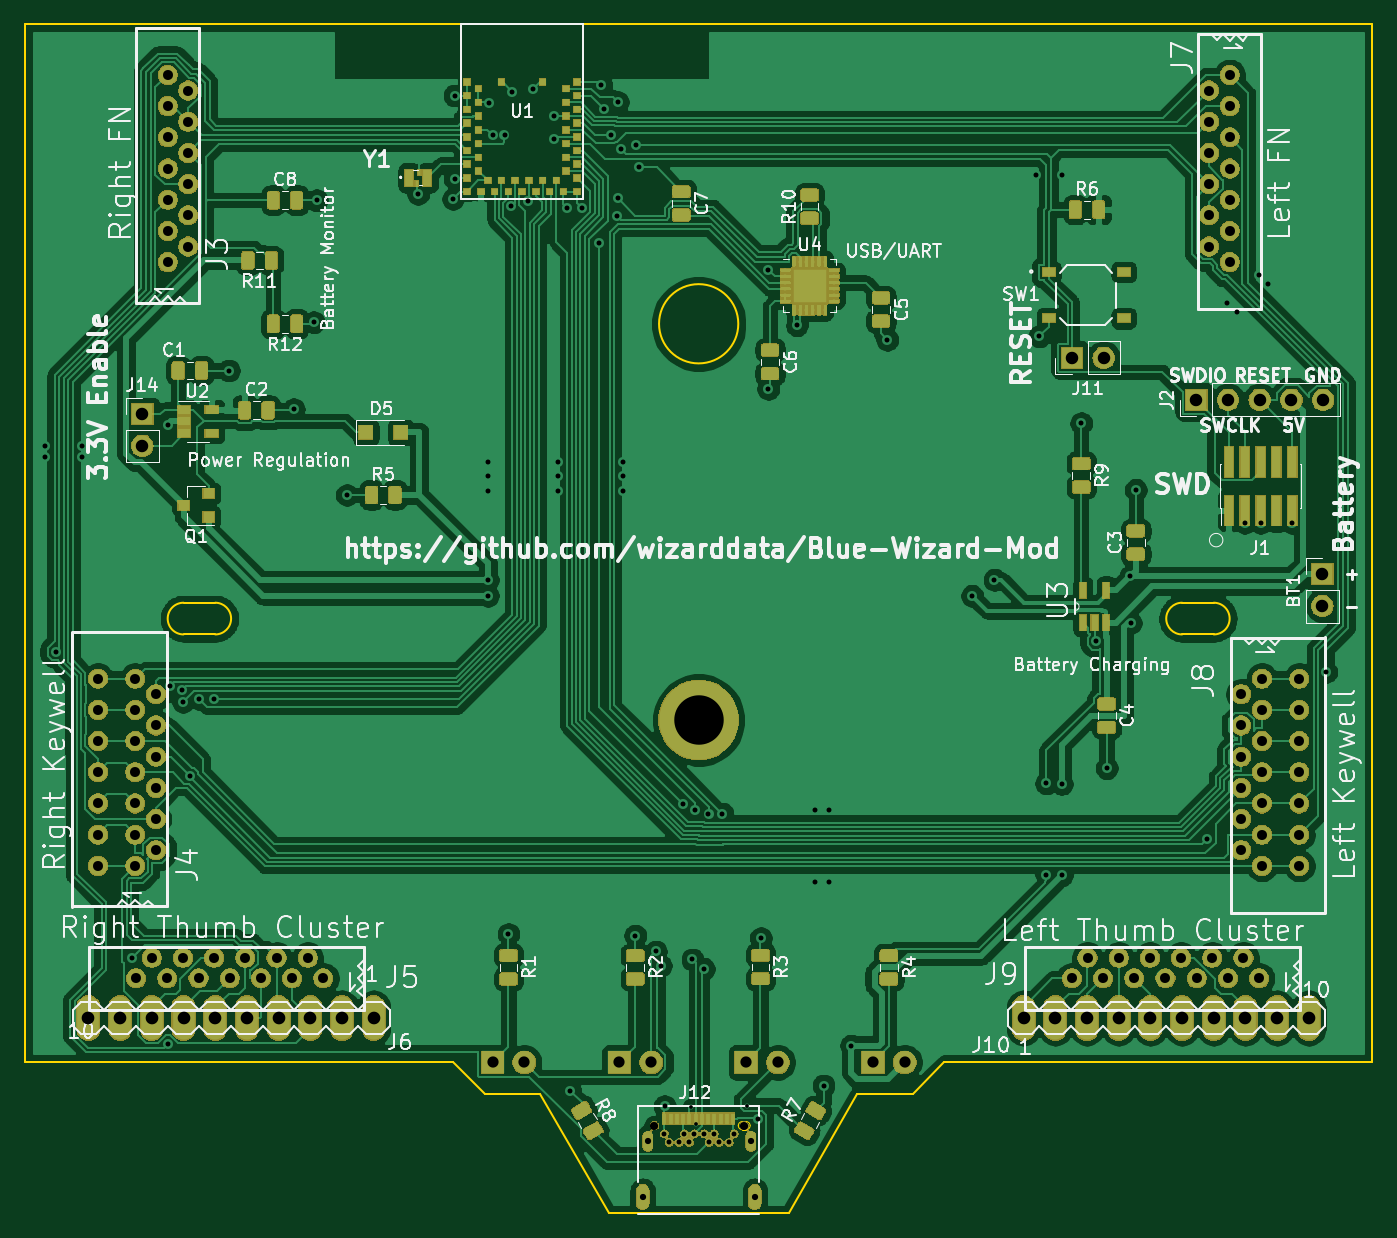
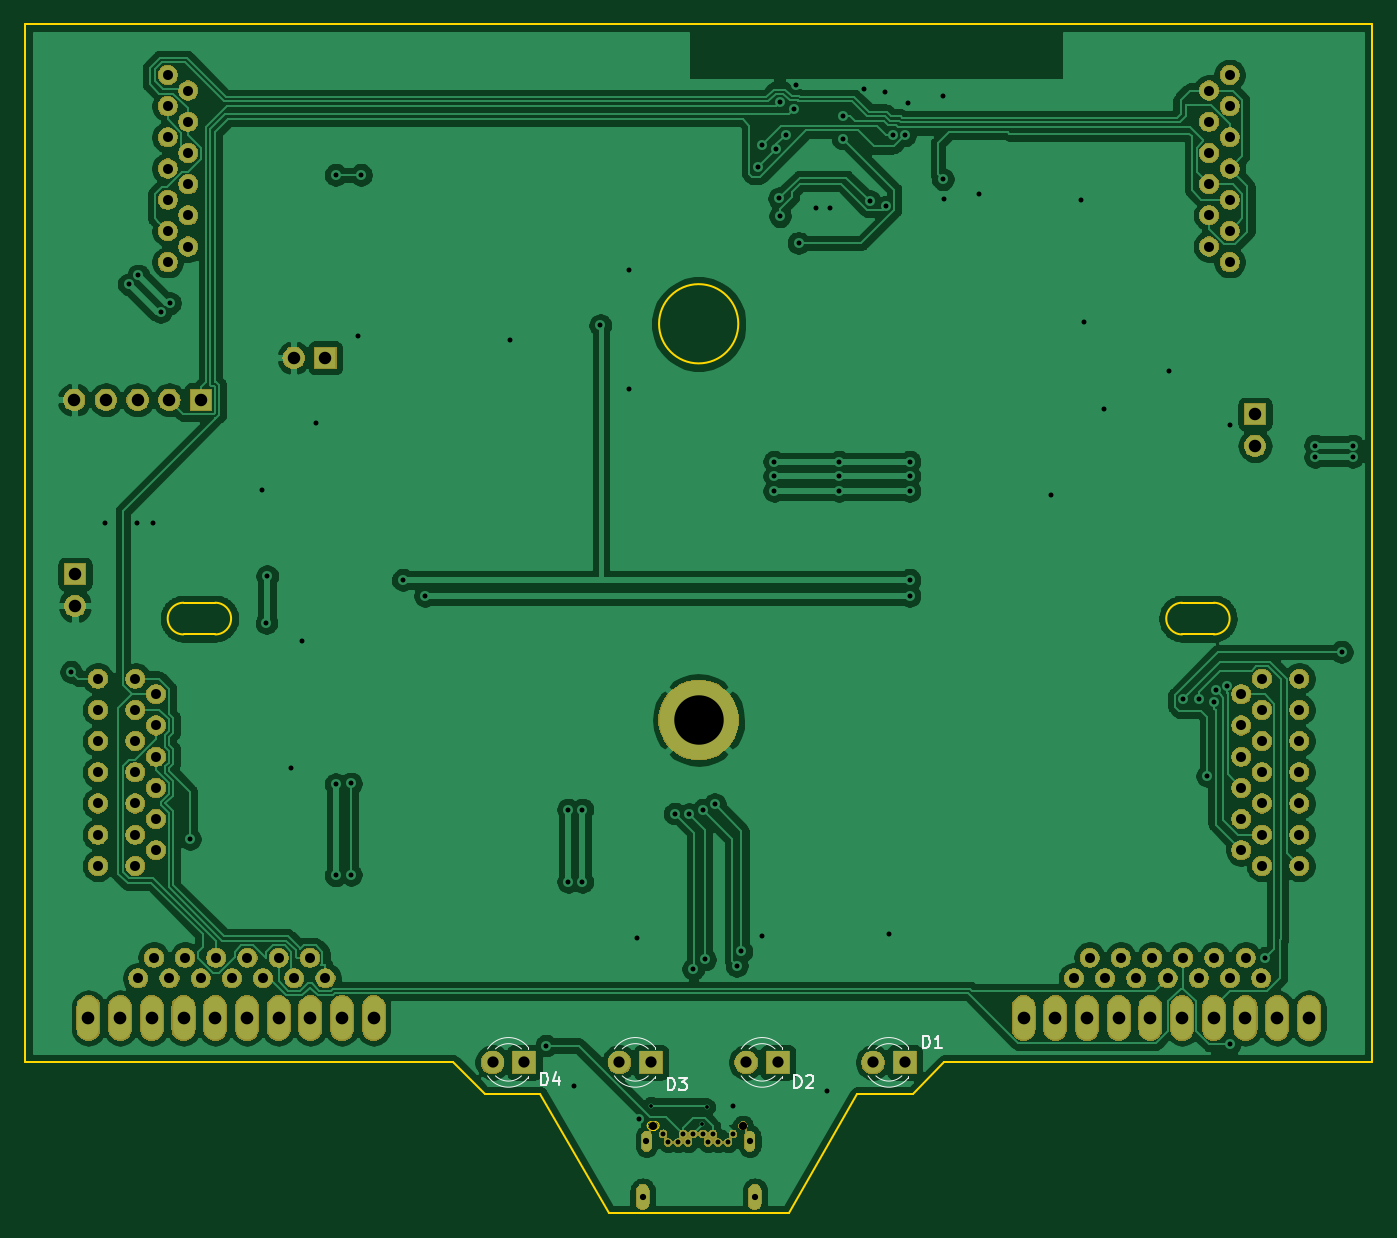
Circuit board: 9 layer files. Board 108.0 x 95.2 mm.
- bottom_copper: Blue_Wizard-B_Cu.gbr (202070 bytes)
- bottom_mask: Blue_Wizard-B_Mask.gbr (161101 bytes)
- bottom_silk: Blue_Wizard-B_SilkS.gbr (4592 bytes)
- outline: Blue_Wizard-Edge_Cuts.gbr (4226 bytes)
- top_copper: Blue_Wizard-F_Cu.gbr (386016 bytes)
- top_mask: Blue_Wizard-F_Mask.gbr (225303 bytes)
- top_silk: Blue_Wizard-F_SilkS.gbr (100525 bytes)
- drill: Blue_Wizard-NPTH.drl (317 bytes)
- drill: Blue_Wizard-PTH.drl (4001 bytes)

=== bottom_copper: Blue_Wizard-B_Cu.gbr (202070 bytes, source omitted) ===
=== bottom_mask: Blue_Wizard-B_Mask.gbr (161101 bytes, source omitted) ===
=== bottom_silk: Blue_Wizard-B_SilkS.gbr ===
G04 #@! TF.GenerationSoftware,KiCad,Pcbnew,(5.1.4)-1*
G04 #@! TF.CreationDate,2020-08-13T15:15:15-05:00*
G04 #@! TF.ProjectId,Blue_Wizard,426c7565-5f57-4697-9a61-72642e6b6963,rev?*
G04 #@! TF.SameCoordinates,Original*
G04 #@! TF.FileFunction,Legend,Bot*
G04 #@! TF.FilePolarity,Positive*
%FSLAX46Y46*%
G04 Gerber Fmt 4.6, Leading zero omitted, Abs format (unit mm)*
G04 Created by KiCad (PCBNEW (5.1.4)-1) date 2020-08-13 15:15:15*
%MOMM*%
%LPD*%
G04 APERTURE LIST*
%ADD10C,0.120000*%
%ADD11C,0.150000*%
G04 APERTURE END LIST*
D10*
X133695000Y-123380000D02*
X133695000Y-123224000D01*
X133695000Y-125696000D02*
X133695000Y-125540000D01*
X136927335Y-125538608D02*
G75*
G02X133695000Y-125695516I-1672335J1078608D01*
G01*
X136927335Y-123381392D02*
G75*
G03X133695000Y-123224484I-1672335J-1078608D01*
G01*
X136296130Y-125539837D02*
G75*
G02X134214039Y-125540000I-1041130J1079837D01*
G01*
X136296130Y-123380163D02*
G75*
G03X134214039Y-123380000I-1041130J-1079837D01*
G01*
X143855000Y-125696000D02*
X143855000Y-125540000D01*
X143855000Y-123380000D02*
X143855000Y-123224000D01*
X146456130Y-123380163D02*
G75*
G03X144374039Y-123380000I-1041130J-1079837D01*
G01*
X146456130Y-125539837D02*
G75*
G02X144374039Y-125540000I-1041130J1079837D01*
G01*
X147087335Y-123381392D02*
G75*
G03X143855000Y-123224484I-1672335J-1078608D01*
G01*
X147087335Y-125538608D02*
G75*
G02X143855000Y-125695516I-1672335J1078608D01*
G01*
X164175000Y-125696000D02*
X164175000Y-125540000D01*
X164175000Y-123380000D02*
X164175000Y-123224000D01*
X166776130Y-123380163D02*
G75*
G03X164694039Y-123380000I-1041130J-1079837D01*
G01*
X166776130Y-125539837D02*
G75*
G02X164694039Y-125540000I-1041130J1079837D01*
G01*
X167407335Y-123381392D02*
G75*
G03X164175000Y-123224484I-1672335J-1078608D01*
G01*
X167407335Y-125538608D02*
G75*
G02X164175000Y-125695516I-1672335J1078608D01*
G01*
X154015000Y-123380000D02*
X154015000Y-123224000D01*
X154015000Y-125696000D02*
X154015000Y-125540000D01*
X157247335Y-125538608D02*
G75*
G02X154015000Y-125695516I-1672335J1078608D01*
G01*
X157247335Y-123381392D02*
G75*
G03X154015000Y-123224484I-1672335J-1078608D01*
G01*
X156616130Y-125539837D02*
G75*
G02X154534039Y-125540000I-1041130J1079837D01*
G01*
X156616130Y-123380163D02*
G75*
G03X154534039Y-123380000I-1041130J-1079837D01*
G01*
D11*
X132538695Y-123312180D02*
X132538695Y-122312180D01*
X132300600Y-122312180D01*
X132157742Y-122359800D01*
X132062504Y-122455038D01*
X132014885Y-122550276D01*
X131967266Y-122740752D01*
X131967266Y-122883609D01*
X132014885Y-123074085D01*
X132062504Y-123169323D01*
X132157742Y-123264561D01*
X132300600Y-123312180D01*
X132538695Y-123312180D01*
X131014885Y-123312180D02*
X131586314Y-123312180D01*
X131300600Y-123312180D02*
X131300600Y-122312180D01*
X131395838Y-122455038D01*
X131491076Y-122550276D01*
X131586314Y-122597895D01*
X142825695Y-126487180D02*
X142825695Y-125487180D01*
X142587600Y-125487180D01*
X142444742Y-125534800D01*
X142349504Y-125630038D01*
X142301885Y-125725276D01*
X142254266Y-125915752D01*
X142254266Y-126058609D01*
X142301885Y-126249085D01*
X142349504Y-126344323D01*
X142444742Y-126439561D01*
X142587600Y-126487180D01*
X142825695Y-126487180D01*
X141873314Y-125582419D02*
X141825695Y-125534800D01*
X141730457Y-125487180D01*
X141492361Y-125487180D01*
X141397123Y-125534800D01*
X141349504Y-125582419D01*
X141301885Y-125677657D01*
X141301885Y-125772895D01*
X141349504Y-125915752D01*
X141920933Y-126487180D01*
X141301885Y-126487180D01*
X163145695Y-126283980D02*
X163145695Y-125283980D01*
X162907600Y-125283980D01*
X162764742Y-125331600D01*
X162669504Y-125426838D01*
X162621885Y-125522076D01*
X162574266Y-125712552D01*
X162574266Y-125855409D01*
X162621885Y-126045885D01*
X162669504Y-126141123D01*
X162764742Y-126236361D01*
X162907600Y-126283980D01*
X163145695Y-126283980D01*
X161717123Y-125617314D02*
X161717123Y-126283980D01*
X161955219Y-125236361D02*
X162193314Y-125950647D01*
X161574266Y-125950647D01*
X152985695Y-126690380D02*
X152985695Y-125690380D01*
X152747600Y-125690380D01*
X152604742Y-125738000D01*
X152509504Y-125833238D01*
X152461885Y-125928476D01*
X152414266Y-126118952D01*
X152414266Y-126261809D01*
X152461885Y-126452285D01*
X152509504Y-126547523D01*
X152604742Y-126642761D01*
X152747600Y-126690380D01*
X152985695Y-126690380D01*
X152080933Y-125690380D02*
X151461885Y-125690380D01*
X151795219Y-126071333D01*
X151652361Y-126071333D01*
X151557123Y-126118952D01*
X151509504Y-126166571D01*
X151461885Y-126261809D01*
X151461885Y-126499904D01*
X151509504Y-126595142D01*
X151557123Y-126642761D01*
X151652361Y-126690380D01*
X151938076Y-126690380D01*
X152033314Y-126642761D01*
X152080933Y-126595142D01*
M02*

=== outline: Blue_Wizard-Edge_Cuts.gbr ===
G04 #@! TF.GenerationSoftware,KiCad,Pcbnew,(5.1.4)-1*
G04 #@! TF.CreationDate,2020-08-13T15:15:15-05:00*
G04 #@! TF.ProjectId,Blue_Wizard,426c7565-5f57-4697-9a61-72642e6b6963,rev?*
G04 #@! TF.SameCoordinates,Original*
G04 #@! TF.FileFunction,Profile,NP*
%FSLAX46Y46*%
G04 Gerber Fmt 4.6, Leading zero omitted, Abs format (unit mm)*
G04 Created by KiCad (PCBNEW (5.1.4)-1) date 2020-08-13 15:15:15*
%MOMM*%
%LPD*%
G04 APERTURE LIST*
%ADD10C,0.200000*%
%ADD11C,0.100000*%
G04 APERTURE END LIST*
D10*
X96520000Y-124460000D02*
X96520000Y-41275001D01*
X133350000Y-127000000D02*
X137795001Y-127000000D01*
X163195000Y-127000000D02*
X167640000Y-127000000D01*
X204470000Y-124460000D02*
X204470000Y-41275001D01*
X130810000Y-124460000D02*
X96520000Y-124460000D01*
X170180000Y-124460000D02*
X204470000Y-124460000D01*
X167640000Y-127000000D02*
X170180000Y-124460000D01*
X130810000Y-124460000D02*
X133350000Y-127000000D01*
X137795001Y-127000000D02*
X143294262Y-136525001D01*
X143294262Y-136525001D02*
X157695739Y-136525001D01*
X157695739Y-136525001D02*
X163195000Y-127000000D01*
X189230001Y-90170000D02*
X191769999Y-90170000D01*
X109220001Y-90170000D02*
G75*
G02X109220000Y-87630000I-1J1270000D01*
G01*
X191770000Y-87630000D02*
X189230000Y-87630000D01*
X111760000Y-90170001D02*
X109220002Y-90170001D01*
X111760002Y-87629999D02*
G75*
G02X111760000Y-90170001I-1J-1270001D01*
G01*
X109220000Y-87630000D02*
X111760001Y-87630000D01*
X191770002Y-87630000D02*
G75*
G02X191769999Y-90170000I-1J-1270000D01*
G01*
X189230002Y-90170000D02*
G75*
G02X189230000Y-87630000I-1J1270000D01*
G01*
X204470000Y-41275001D02*
X96520000Y-41275001D01*
X153670001Y-65278000D02*
G75*
G03X153670001Y-65278000I-3175001J0D01*
G01*
D11*
X146165000Y-130778000D02*
X146165000Y-130478000D01*
X146665000Y-130478000D02*
X146665000Y-130778000D01*
X146665000Y-130778000D02*
X146665000Y-131078000D01*
X146165000Y-131078000D02*
X146165000Y-130778000D01*
X154425000Y-130778000D02*
X154425000Y-130478000D01*
X154925000Y-130478000D02*
X154925000Y-130778000D01*
X154925000Y-130778000D02*
X154925000Y-131078000D01*
X154425000Y-131078000D02*
X154425000Y-130778000D01*
X154145000Y-129203000D02*
X154295000Y-129203000D01*
X154295000Y-129853000D02*
X154145000Y-129853000D01*
X154145000Y-129853000D02*
X153995000Y-129853000D01*
X153995000Y-129203000D02*
X154145000Y-129203000D01*
X145755000Y-135228000D02*
X145755000Y-134928000D01*
X146255000Y-134928000D02*
X146255000Y-135228000D01*
X146255000Y-135228000D02*
X146255000Y-135528000D01*
X145755000Y-135528000D02*
X145755000Y-135228000D01*
X154735000Y-135228000D02*
X154735000Y-134928000D01*
X155235000Y-134928000D02*
X155235000Y-135228000D01*
X155235000Y-135228000D02*
X155235000Y-135528000D01*
X154735000Y-135528000D02*
X154735000Y-135228000D01*
X154985000Y-135778000D02*
G75*
G02X154735000Y-135528000I0J250000D01*
G01*
X155235000Y-135528000D02*
G75*
G02X154985000Y-135778000I-250000J0D01*
G01*
X154985000Y-134678000D02*
G75*
G02X155235000Y-134928000I0J-250000D01*
G01*
X154735000Y-134928000D02*
G75*
G02X154985000Y-134678000I250000J0D01*
G01*
X146005000Y-135778000D02*
G75*
G02X145755000Y-135528000I0J250000D01*
G01*
X146255000Y-135528000D02*
G75*
G02X146005000Y-135778000I-250000J0D01*
G01*
X146005000Y-134678000D02*
G75*
G02X146255000Y-134928000I0J-250000D01*
G01*
X145755000Y-134928000D02*
G75*
G02X146005000Y-134678000I250000J0D01*
G01*
X153670000Y-129528000D02*
G75*
G02X153995000Y-129203000I325000J0D01*
G01*
X153995000Y-129853000D02*
G75*
G02X153670000Y-129528000I0J325000D01*
G01*
X154620000Y-129528000D02*
G75*
G02X154295000Y-129853000I-325000J0D01*
G01*
X154295000Y-129203000D02*
G75*
G02X154620000Y-129528000I0J-325000D01*
G01*
X154675000Y-131328000D02*
G75*
G02X154425000Y-131078000I0J250000D01*
G01*
X154925000Y-131078000D02*
G75*
G02X154675000Y-131328000I-250000J0D01*
G01*
X154675000Y-130228000D02*
G75*
G02X154925000Y-130478000I0J-250000D01*
G01*
X154425000Y-130478000D02*
G75*
G02X154675000Y-130228000I250000J0D01*
G01*
X146415000Y-131328000D02*
G75*
G02X146165000Y-131078000I0J250000D01*
G01*
X146665000Y-131078000D02*
G75*
G02X146415000Y-131328000I-250000J0D01*
G01*
X146415000Y-130228000D02*
G75*
G02X146665000Y-130478000I0J-250000D01*
G01*
X146165000Y-130478000D02*
G75*
G02X146415000Y-130228000I250000J0D01*
G01*
M02*

=== top_copper: Blue_Wizard-F_Cu.gbr (386016 bytes, source omitted) ===
=== top_mask: Blue_Wizard-F_Mask.gbr (225303 bytes, source omitted) ===
=== top_silk: Blue_Wizard-F_SilkS.gbr (100525 bytes, source omitted) ===
=== drill: Blue_Wizard-NPTH.drl ===
M48
; DRILL file {KiCad (5.1.4)-1} date 8/13/2020 3:15:18 PM
; FORMAT={-:-/ absolute / inch / decimal}
; #@! TF.CreationDate,2020-08-13T15:15:18-05:00
; #@! TF.GenerationSoftware,Kicad,Pcbnew,(5.1.4)-1
; #@! TF.FileFunction,NonPlated,1,2,NPTH
FMAT,2
INCH
T1C0.0256
%
G90
G05
T1
X5.7852Y-5.0995
X6.0687Y-5.0995
T0
M30

=== drill: Blue_Wizard-PTH.drl ===
M48
; DRILL file {KiCad (5.1.4)-1} date 8/13/2020 3:15:18 PM
; FORMAT={-:-/ absolute / inch / decimal}
; #@! TF.CreationDate,2020-08-13T15:15:18-05:00
; #@! TF.GenerationSoftware,Kicad,Pcbnew,(5.1.4)-1
; #@! TF.FileFunction,Plated,1,2,PTH
FMAT,2
INCH
T1C0.0118
T2C0.0157
T3C0.0197
T4C0.0315
T5C0.0354
T6C0.0394
T7C0.0400
T8C0.1560
%
G90
G05
T1
X5.9Y-5.04
X5.9152Y-5.0956
X6.0761Y-5.0361
T2
X3.862Y-2.954
X3.862Y-2.99
X3.8968Y-3.605
X3.98Y-2.954
X3.98Y-2.99
X4.1375Y-4.57
X4.25Y-2.888
X4.25Y-4.8422
X4.2569Y-3.7119
X4.2944Y-3.7257
X4.2981Y-3.7629
X4.3205Y-3.9961
X4.3475Y-3.7532
X4.3965Y-3.7531
X4.4425Y-2.7175
X4.6475Y-2.84
X4.71Y-2.565
X4.72Y-2.18
X4.815Y-3.11
X5.04Y-2.16
X5.1501Y-2.1762
X5.155Y-2.114
X5.155Y-1.85
X5.2599Y-3.005
X5.2599Y-3.05
X5.2599Y-3.0975
X5.2599Y-3.3775
X5.2599Y-3.4275
X5.265Y-1.875
X5.2749Y-1.9759
X5.3125Y-1.9735
X5.325Y-4.495
X5.3344Y-2.2
X5.3375Y-1.8375
X5.3853Y-2.1835
X5.4025Y-1.83
X5.47Y-1.9856
X5.4702Y-1.9132
X5.4826Y-3.005
X5.4826Y-3.05
X5.4826Y-3.0975
X5.5109Y-2.2044
X5.52Y-4.99
X5.5556Y-2.2044
X5.61Y-2.315
X5.6182Y-1.8175
X5.6252Y-1.8913
X5.6497Y-1.9746
X5.6683Y-2.2306
X5.67Y-1.8704
X5.6706Y-2.1744
X5.6795Y-2.0183
X5.6863Y-3.005
X5.6863Y-3.05
X5.6863Y-3.0975
X5.725Y-4.5
X5.726Y-2.0063
X5.7381Y-2.0769
X5.79Y-4.55
X5.805Y-4.595
X5.8175Y-5.0375
X5.8744Y-4.0856
X5.9054Y-4.5754
X5.9119Y-4.1031
X5.9417Y-4.6046
X5.956Y-4.1172
X6.0Y-4.115
X6.1125Y-5.0775
X6.121Y-4.508
X6.1446Y-2.3993
X6.145Y-2.775
X6.235Y-2.575
X6.292Y-4.1023
X6.292Y-4.33
X6.319Y-4.973
X6.336Y-4.1023
X6.336Y-4.33
X6.4059Y-4.8469
X6.52Y-2.62
X6.788Y-3.428
X6.858Y-3.378
X6.99Y-2.1
X7.0Y-2.61
X7.022Y-4.02
X7.022Y-4.308
X7.07Y-2.1
X7.07Y-4.022
X7.07Y-4.31
X7.132Y-2.884
X7.1776Y-3.572
X7.212Y-3.972
X7.2864Y-3.3663
X7.2885Y-3.5135
X7.304Y-3.094
X7.53Y-4.195
X7.5925Y-2.505
X7.6225Y-2.5325
X7.6475Y-3.1975
X7.6925Y-2.4175
X7.6975Y-3.1975
X7.7225Y-2.445
X7.7975Y-3.1975
X7.905Y-3.668
X5.8167Y-5.1251
X5.8325Y-5.1527
X5.864Y-5.1527
X5.8797Y-5.1251
X5.8955Y-5.1527
X5.9112Y-5.1251
X5.9427Y-5.1251
X5.9585Y-5.1527
X5.9742Y-5.1251
X5.99Y-5.1527
X6.0215Y-5.1527
X6.0372Y-5.1251
T3
X5.7482Y-5.3239
X5.7644Y-5.1487
X6.0896Y-5.1487
X6.1018Y-5.3239
T4
X4.25Y-1.785
X4.25Y-1.8834
X4.25Y-1.9819
X4.25Y-2.0803
X4.25Y-2.1787
X4.25Y-2.2771
X4.25Y-2.3756
X4.315Y-1.8342
X4.315Y-1.9326
X4.315Y-2.0311
X4.315Y-2.1295
X4.315Y-2.2279
X4.315Y-2.3263
X7.535Y-1.8342
X7.535Y-1.9326
X7.535Y-2.0311
X7.535Y-2.1295
X7.535Y-2.2279
X7.535Y-2.3263
X7.6Y-1.785
X7.6Y-1.8834
X7.6Y-1.9819
X7.6Y-2.0803
X7.6Y-2.1787
X7.6Y-2.2771
X7.6Y-2.3756
X7.1024Y-4.635
X7.1516Y-4.57
X7.2008Y-4.635
X7.25Y-4.57
X7.2992Y-4.635
X7.3484Y-4.57
X7.3976Y-4.635
X7.4469Y-4.57
X7.4961Y-4.635
X7.5453Y-4.57
X7.5945Y-4.635
X7.6437Y-4.57
X7.6929Y-4.635
X4.1505Y-4.635
X4.1997Y-4.57
X4.2489Y-4.635
X4.2981Y-4.57
X4.3474Y-4.635
X4.3966Y-4.57
X4.4458Y-4.635
X4.495Y-4.57
X4.5442Y-4.635
X4.5934Y-4.57
X4.6426Y-4.635
X4.6919Y-4.57
X4.7411Y-4.635
X4.03Y-3.6894
X4.03Y-3.7879
X4.03Y-3.8863
X4.03Y-3.9847
X4.03Y-4.0831
X4.03Y-4.1816
X4.03Y-4.28
X4.1481Y-3.6894
X4.1481Y-3.7879
X4.1481Y-3.8863
X4.1481Y-3.9847
X4.1481Y-4.0831
X4.1481Y-4.1816
X4.1481Y-4.28
X4.2131Y-3.7387
X4.2131Y-3.8371
X4.2131Y-3.9355
X4.2131Y-4.0339
X4.2131Y-4.1324
X4.2131Y-4.2308
X7.6369Y-3.7387
X7.6369Y-3.8371
X7.6369Y-3.9355
X7.6369Y-4.0339
X7.6369Y-4.1324
X7.6369Y-4.2308
X7.7019Y-3.6894
X7.7019Y-3.7879
X7.7019Y-3.8863
X7.7019Y-3.9847
X7.7019Y-4.0831
X7.7019Y-4.1816
X7.7019Y-4.28
X7.82Y-3.6894
X7.82Y-3.7879
X7.82Y-3.8863
X7.82Y-3.9847
X7.82Y-4.0831
X7.82Y-4.1816
X7.82Y-4.28
T5
X6.075Y-4.9
X6.175Y-4.9
X6.475Y-4.9
X6.575Y-4.9
X5.675Y-4.9
X5.775Y-4.9
X5.275Y-4.9
X5.375Y-4.9
T6
X7.1025Y-2.6775
X7.2025Y-2.6775
X4.17Y-2.855
X4.17Y-2.955
X7.8925Y-3.36
X7.8925Y-3.46
X7.495Y-2.81
X7.595Y-2.81
X7.695Y-2.81
X7.795Y-2.81
X7.895Y-2.81
T7
X4.0Y-4.76
X4.1Y-4.76
X4.2Y-4.76
X4.3Y-4.76
X4.4Y-4.76
X4.5Y-4.76
X4.6Y-4.76
X4.7Y-4.76
X4.8Y-4.76
X4.9Y-4.76
X6.95Y-4.76
X7.05Y-4.76
X7.15Y-4.76
X7.25Y-4.76
X7.35Y-4.76
X7.45Y-4.76
X7.55Y-4.76
X7.65Y-4.76
X7.75Y-4.76
X7.85Y-4.76
T8
X5.925Y-3.82
T0
M30
